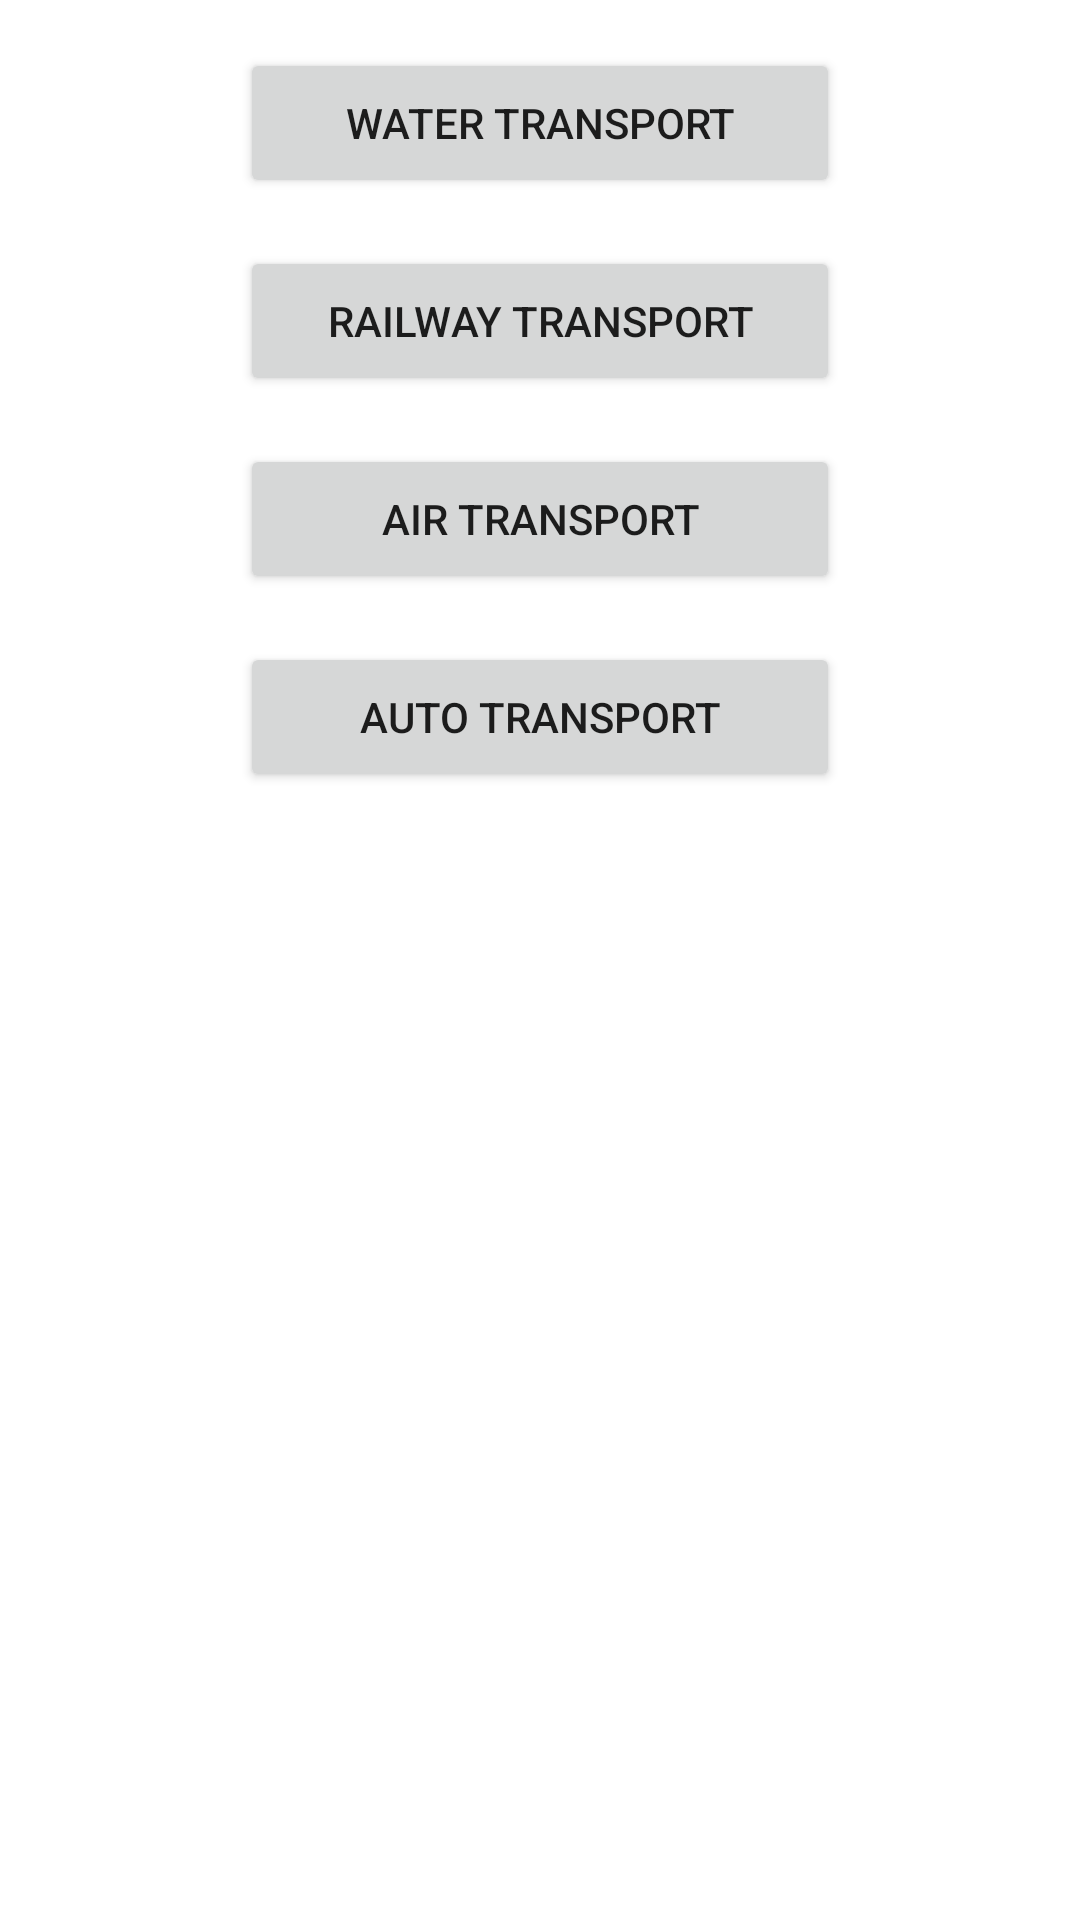

Write the Android layout XML for this screen, with the resource values it uses.
<!-- AndroidManifest.xml: application theme Theme.KotlinPatterns -->
<!-- res/layout/activity_main.xml -->
<?xml version="1.0" encoding="utf-8"?>
<androidx.constraintlayout.widget.ConstraintLayout xmlns:android="http://schemas.android.com/apk/res/android"
    xmlns:app="http://schemas.android.com/apk/res-auto"
    xmlns:tools="http://schemas.android.com/tools"
    android:layout_width="match_parent"
    android:layout_height="match_parent"
    tools:context=".MainActivity">

    <androidx.appcompat.widget.AppCompatButton
        android:id="@+id/btnWaterTransport"
        android:layout_width="@dimen/dimen_200"
        android:layout_height="@dimen/dimen_50"
        android:layout_marginTop="@dimen/dimen_16"
        android:text="Water transport"
        app:layout_constraintEnd_toEndOf="parent"
        app:layout_constraintStart_toStartOf="parent"
        app:layout_constraintTop_toTopOf="parent" />

    <androidx.appcompat.widget.AppCompatButton
        android:id="@+id/btnRailwayTransport"
        android:layout_width="@dimen/dimen_200"
        android:layout_height="@dimen/dimen_50"
        android:layout_marginTop="@dimen/dimen_16"
        android:text="Railway Transport"
        app:layout_constraintEnd_toEndOf="parent"
        app:layout_constraintStart_toStartOf="parent"
        app:layout_constraintTop_toBottomOf="@id/btnWaterTransport" />

    <androidx.appcompat.widget.AppCompatButton
        android:id="@+id/btnAirTransport"
        android:layout_width="@dimen/dimen_200"
        android:layout_height="@dimen/dimen_50"
        android:layout_marginTop="@dimen/dimen_16"
        android:text="Air Transport"
        app:layout_constraintEnd_toEndOf="parent"
        app:layout_constraintStart_toStartOf="parent"
        app:layout_constraintTop_toBottomOf="@id/btnRailwayTransport" />

    <androidx.appcompat.widget.AppCompatButton
        android:id="@+id/btnAutoTransport"
        android:layout_width="@dimen/dimen_200"
        android:layout_height="@dimen/dimen_50"
        android:layout_marginTop="@dimen/dimen_16"
        android:text="Auto Transport"
        app:layout_constraintEnd_toEndOf="parent"
        app:layout_constraintStart_toStartOf="parent"
        app:layout_constraintTop_toBottomOf="@id/btnAirTransport" />

</androidx.constraintlayout.widget.ConstraintLayout>
<!-- resources referenced by this layout -->
<resources>
  <dimen name="dimen_16">16dp</dimen>
  <dimen name="dimen_200">200dp</dimen>
  <dimen name="dimen_50">50dp</dimen>
  <style name="Theme.KotlinPatterns" parent="Theme.MaterialComponents.DayNight.DarkActionBar">
          
          <item name="colorPrimary">@color/purple_500</item>
          <item name="colorPrimaryVariant">@color/purple_700</item>
          <item name="colorOnPrimary">@color/white</item>
          
          <item name="colorSecondary">@color/teal_200</item>
          <item name="colorSecondaryVariant">@color/teal_700</item>
          <item name="colorOnSecondary">@color/black</item>
          
          <item name="android:statusBarColor">?attr/colorPrimaryVariant</item>
          
      </style>
  <!-- not gathered from this repository: default colours our renderer supplied (Android Studio template values) -->
  <color name="purple_500">#FF6200EE</color>
  <color name="purple_700">#FF3700B3</color>
  <color name="teal_200">#FF03DAC5</color>
  <color name="teal_700">#FF018786</color>
  <color name="black">#FF000000</color>
  <color name="white">#FFFFFFFF</color>
</resources>
